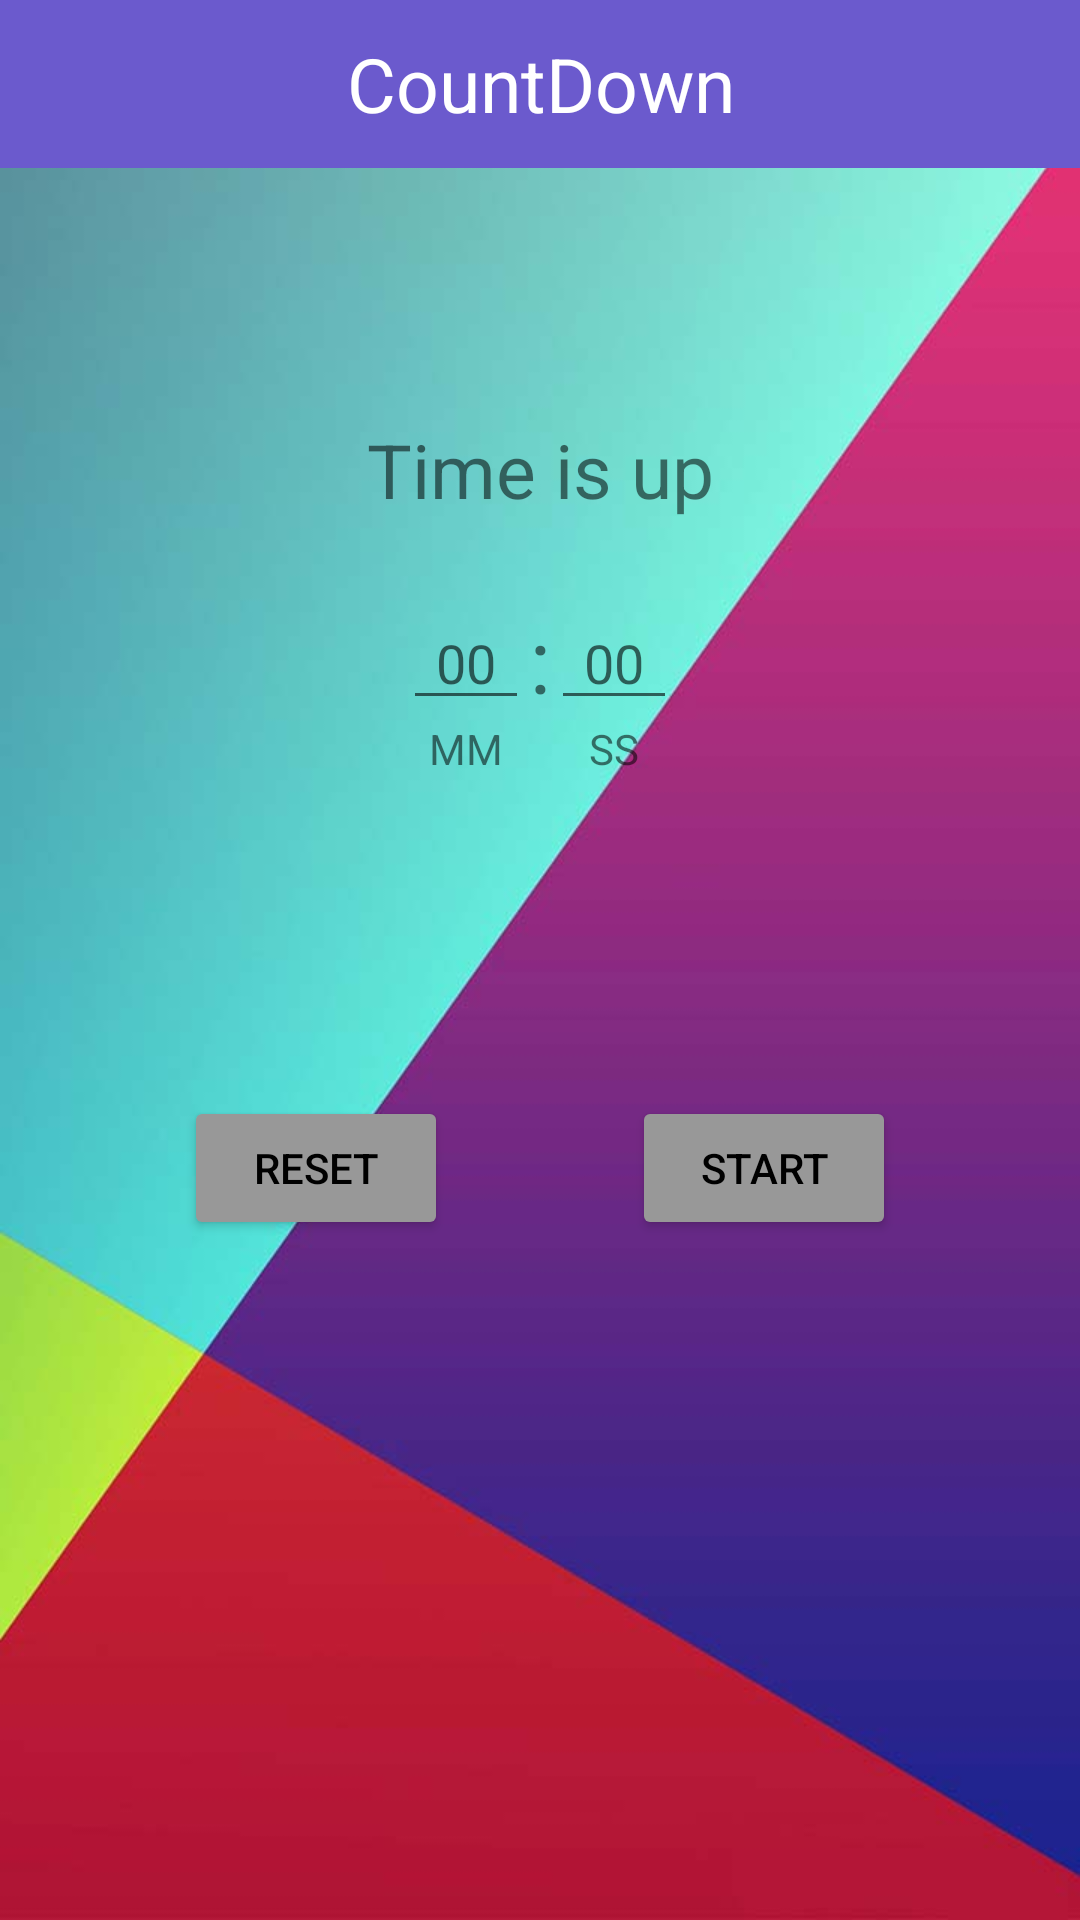

Write the Android layout XML for this screen, with the resource values it uses.
<!-- AndroidManifest.xml: application theme AppTheme -->
<!-- res/layout/count_down_fragment.xml -->
<?xml version="1.0" encoding="utf-8"?>
<LinearLayout xmlns:android="http://schemas.android.com/apk/res/android"
    android:layout_width="match_parent"
    android:layout_height="match_parent"
    xmlns:app="http://schemas.android.com/apk/res-auto"
    android:background="@drawable/wallpaper"
    android:clickable="true"
    android:orientation="vertical">

    <android.support.v7.widget.Toolbar
        android:id="@+id/toolbar"
        android:layout_width="match_parent"
        android:layout_height="?attr/actionBarSize"
        android:background="@color/colorPrimary">
        <TextView
            android:layout_width="match_parent"
            android:layout_height="wrap_content"
            android:text="@string/countdown"
            android:gravity="center"
            android:textSize="25sp"
            android:textColor="@color/white"
            android:layout_marginEnd="15dp"/>
    </android.support.v7.widget.Toolbar>

    <Space
        android:layout_width="match_parent"
        android:layout_height="wrap_content"
        android:layout_weight="3"/>

    <android.support.constraint.ConstraintLayout
        android:layout_width="match_parent"
        android:layout_height="0dp"
        android:layout_weight="50">
        <me.itangqi.waveloadingview.WaveLoadingView
            android:id="@+id/wave_loading"
            android:layout_width="wrap_content"
            android:layout_height="wrap_content"
            app:layout_constraintTop_toTopOf="parent"
            app:layout_constraintBottom_toBottomOf="parent"
            app:layout_constraintRight_toRightOf="parent"
            app:layout_constraintLeft_toLeftOf="parent"
            android:layout_margin="250dp"
            app:wlv_waveColor="@color/lightGreen"/>
        <TextView
            android:id="@+id/txt_timeup"
            android:layout_width="wrap_content"
            android:layout_height="wrap_content"
            android:text="@string/time_up"
            android:textSize="25sp"
            android:gravity="center"
            app:layout_constraintTop_toTopOf="parent"
            app:layout_constraintBottom_toBottomOf="@id/point"
            app:layout_constraintRight_toRightOf="parent"
            app:layout_constraintLeft_toLeftOf="parent"/>
        <EditText
            android:id="@+id/edt_mm"
            android:layout_width="wrap_content"
            android:layout_height="wrap_content"
            app:layout_constraintTop_toTopOf="parent"
            app:layout_constraintBottom_toBottomOf="parent"
            app:layout_constraintRight_toLeftOf="@id/point"
            android:hint="@string/zero"
            android:maxLength="2"
            android:minEms="2"
            android:inputType="number"
            android:gravity="center"/>
        <EditText
            android:id="@+id/edt_ss"
            android:layout_width="wrap_content"
            android:layout_height="wrap_content"
            app:layout_constraintTop_toTopOf="parent"
            app:layout_constraintBottom_toBottomOf="parent"
            app:layout_constraintLeft_toRightOf="@id/point"
            android:hint="@string/zero"
            android:maxLength="2"
            android:minEms="2"
            android:inputType="number"
            android:gravity="center"/>
        <TextView
            android:id="@+id/point"
            android:layout_width="wrap_content"
            android:layout_height="wrap_content"
            android:text="@string/point"
            app:layout_constraintTop_toTopOf="parent"
            app:layout_constraintBottom_toBottomOf="parent"
            app:layout_constraintRight_toRightOf="parent"
            app:layout_constraintLeft_toLeftOf="parent"
            android:textSize="30sp"/>
        <TextView
            android:id="@+id/txt_mm"
            android:layout_width="wrap_content"
            android:layout_height="wrap_content"
            android:text="@string/MM"
            app:layout_constraintTop_toBottomOf="@id/edt_mm"
            app:layout_constraintRight_toRightOf="@id/edt_mm"
            app:layout_constraintLeft_toLeftOf="@id/edt_mm"/>
        <TextView
            android:id="@+id/txt_ss"
            android:layout_width="wrap_content"
            android:layout_height="wrap_content"
            android:text="@string/SS"
            app:layout_constraintTop_toBottomOf="@id/edt_ss"
            app:layout_constraintRight_toRightOf="@id/edt_ss"
            app:layout_constraintLeft_toLeftOf="@id/edt_ss"/>
    </android.support.constraint.ConstraintLayout>

    <android.support.constraint.ConstraintLayout
        android:layout_width="match_parent"
        android:layout_height="0dp"
        android:layout_weight="47">
        <Button
            android:id="@+id/btn_countdown_start_pause"
            android:layout_width="wrap_content"
            android:layout_height="wrap_content"
            android:text="@string/btn_start"
            app:layout_constraintRight_toRightOf="parent"
            app:layout_constraintLeft_toRightOf="@id/btn_countdown_reset"
            android:theme="@style/PrimaryButton" />
        <Button
            android:id="@+id/btn_countdown_reset"
            android:layout_width="wrap_content"
            android:layout_height="wrap_content"
            android:text="@string/btn_reset"
            app:layout_constraintLeft_toLeftOf="parent"
            app:layout_constraintRight_toLeftOf="@id/btn_countdown_start_pause"
            android:theme="@style/PrimaryButton" />
    </android.support.constraint.ConstraintLayout>

</LinearLayout>
<!-- resources referenced by this layout -->
<resources>
  <color name="colorPrimary">#6b5acd</color>
  <color name="lightGreen">#8BC34A</color>
  <color name="white">#ffffff</color>
  <!-- drawable wallpaper: jpg bitmap (drawable, 35866 bytes) -->
  <string name="MM">MM</string>
  <string name="SS">SS</string>
  <string name="btn_reset">RESET</string>
  <string name="btn_start">START</string>
  <string name="countdown">CountDown</string>
  <string name="point">:</string>
  <string name="time_up">Time is up</string>
  <string name="zero">00</string>
  <style name="PrimaryButton" parent="Widget.AppCompat.Button.Colored">
          <item name="colorButtonNormal">@color/yellow</item>
          <item name="colorControlHighlight">@color/colorPrimary</item>
          <item name="android:textColor">@color/black</item>
      </style>
  <style name="AppTheme" parent="Theme.AppCompat.Light.NoActionBar">
          
          <item name="colorPrimary">@color/colorPrimary</item>
          <item name="colorPrimaryDark">@color/colorPrimaryDark</item>
          <item name="colorAccent">@color/colorAccent</item>
      </style>
  <color name="yellow">#f1ff3c</color>
  <color name="black">#000000</color>
  <color name="colorPrimaryDark">#6b5acd</color>
  <color name="colorAccent">#FF4081</color>
</resources>
